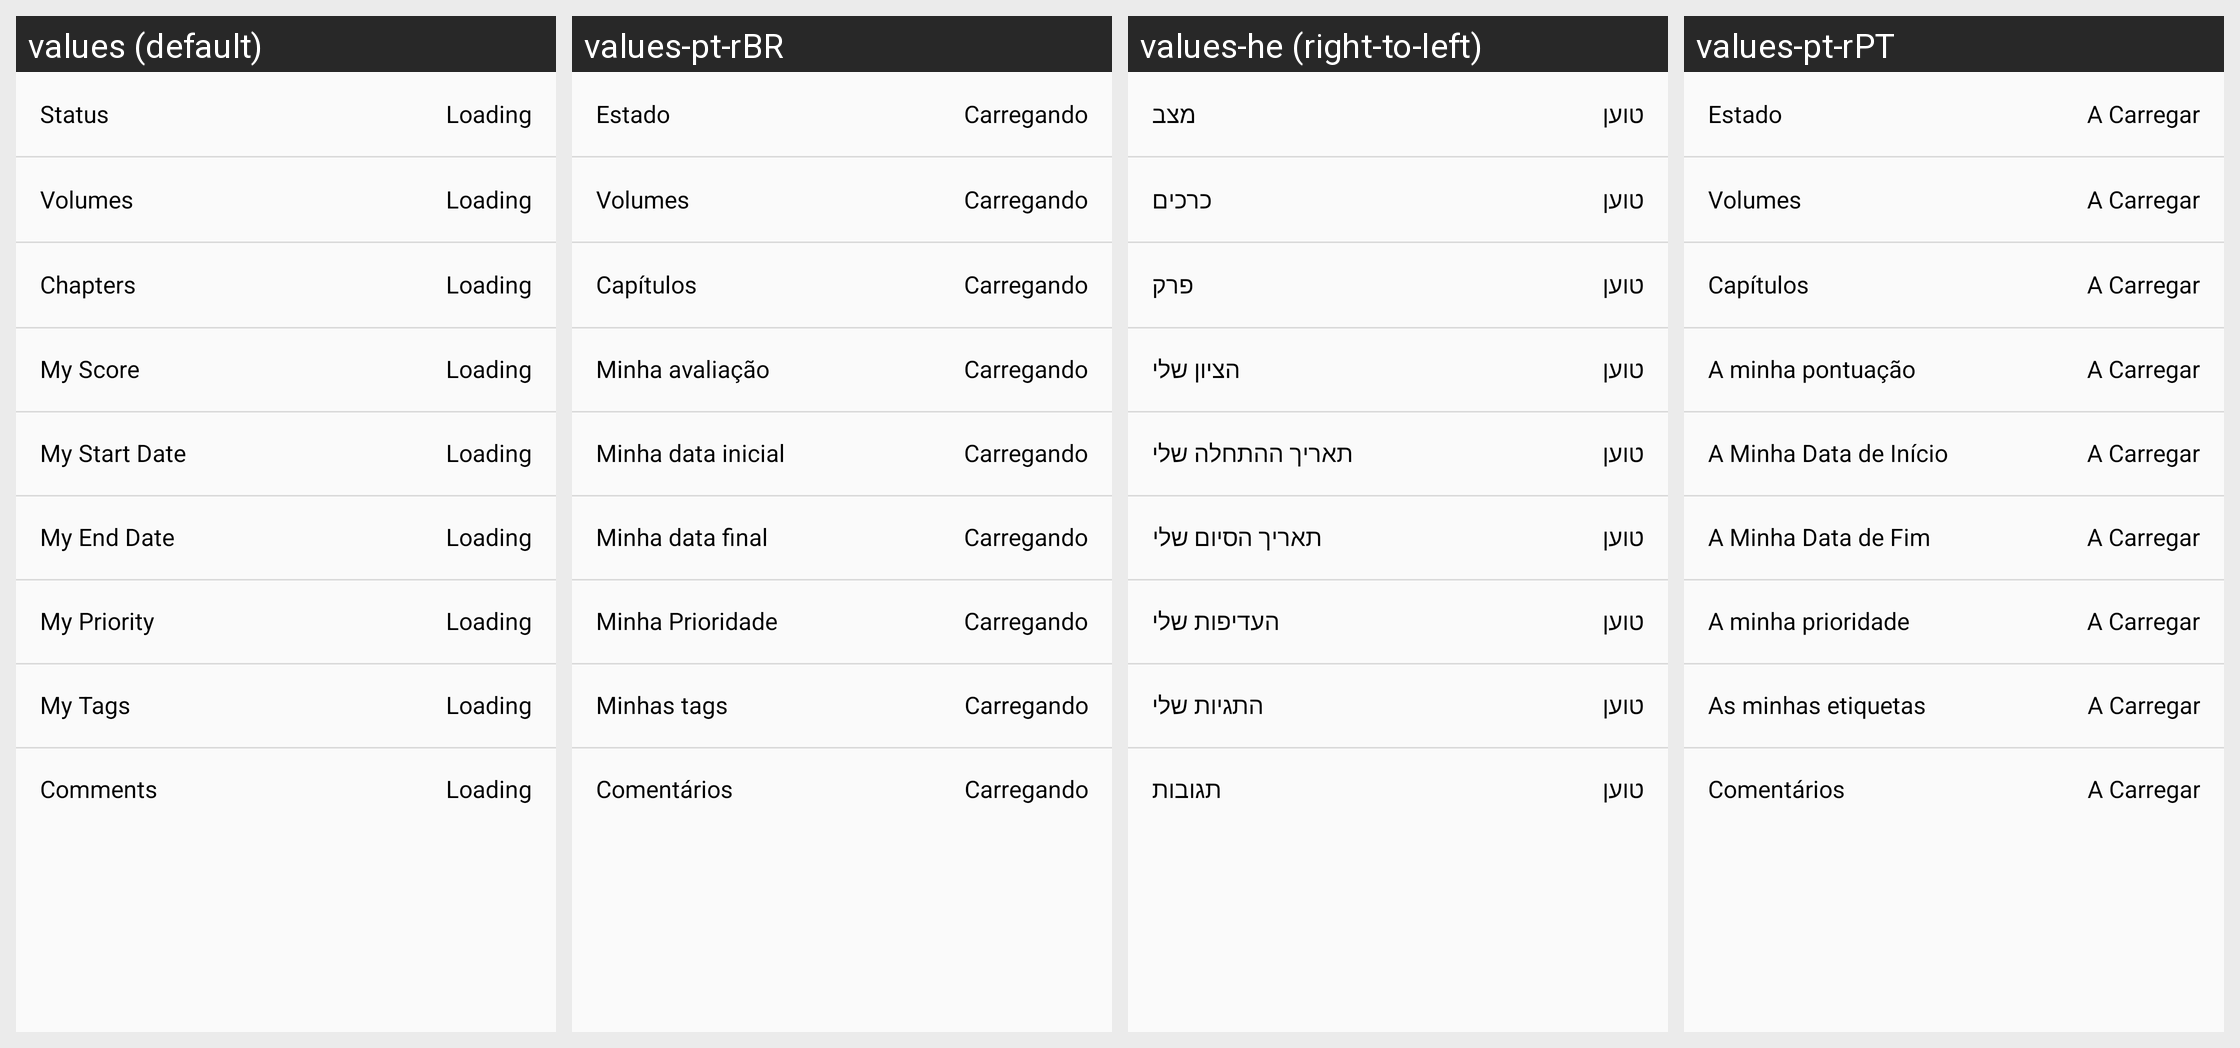

Translations of the strings shown on this Android screen, per locale in the grid:
Android screen res/layout/card_detailview_personal_basic.xml rendered under 4 locales, left to right: values (default), values-pt-rBR, values-he (right-to-left), values-pt-rPT. Device: Nexus 5 (rendered at 1080×1920; each locale shown at half size, 540×960, under a caption strip naming it); theme AtarashiiLightBg.
Other locales in the repository, not shown: values-ar, values-de, values-el, values-es, values-fr, values-it, values-iw, values-ja, values-lv-rLV, values-nl, values-pl, values-ru, values-tr.
Strings drawn on this screen, with the default value and each locale's value (text and hints the layout hard-codes, and strings that could not be matched under every locale, appear in the picture but are not listed):

card_content_my_start
  values: My Start Date
  values-pt-rBR: Minha data inicial
  values-he: תאריך ההתחלה שלי
  values-pt-rPT: A Minha Data de Início

layout_card_loading
  values: Loading
  values-pt-rBR: Carregando
  values-he: טוען
  values-pt-rPT: A Carregar

card_content_my_end
  values: My End Date
  values-pt-rBR: Minha data final
  values-he: תאריך הסיום שלי
  values-pt-rPT: A Minha Data de Fim

card_content_my_priority
  values: My Priority
  values-pt-rBR: Minha Prioridade
  values-he: העדיפות שלי
  values-pt-rPT: A minha prioridade

card_content_my_tags
  values: My Tags
  values-pt-rBR: Minhas tags
  values-he: התגיות שלי
  values-pt-rPT: As minhas etiquetas

card_content_comments
  values: Comments
  values-pt-rBR: Comentários
  values-he: תגובות
  values-pt-rPT: Comentários

card_content_status
  values: Status
  values-pt-rBR: Estado
  values-he: מצב
  values-pt-rPT: Estado

card_content_volumes
  values: Volumes
  values-pt-rBR: Volumes
  values-he: כרכים
  values-pt-rPT: Volumes

card_content_chapters
  values: Chapters
  values-pt-rBR: Capítulos
  values-he: פרק
  values-pt-rPT: Capítulos

card_content_my_score
  values: My Score
  values-pt-rBR: Minha avaliação
  values-he: הציון שלי
  values-pt-rPT: A minha pontuação
